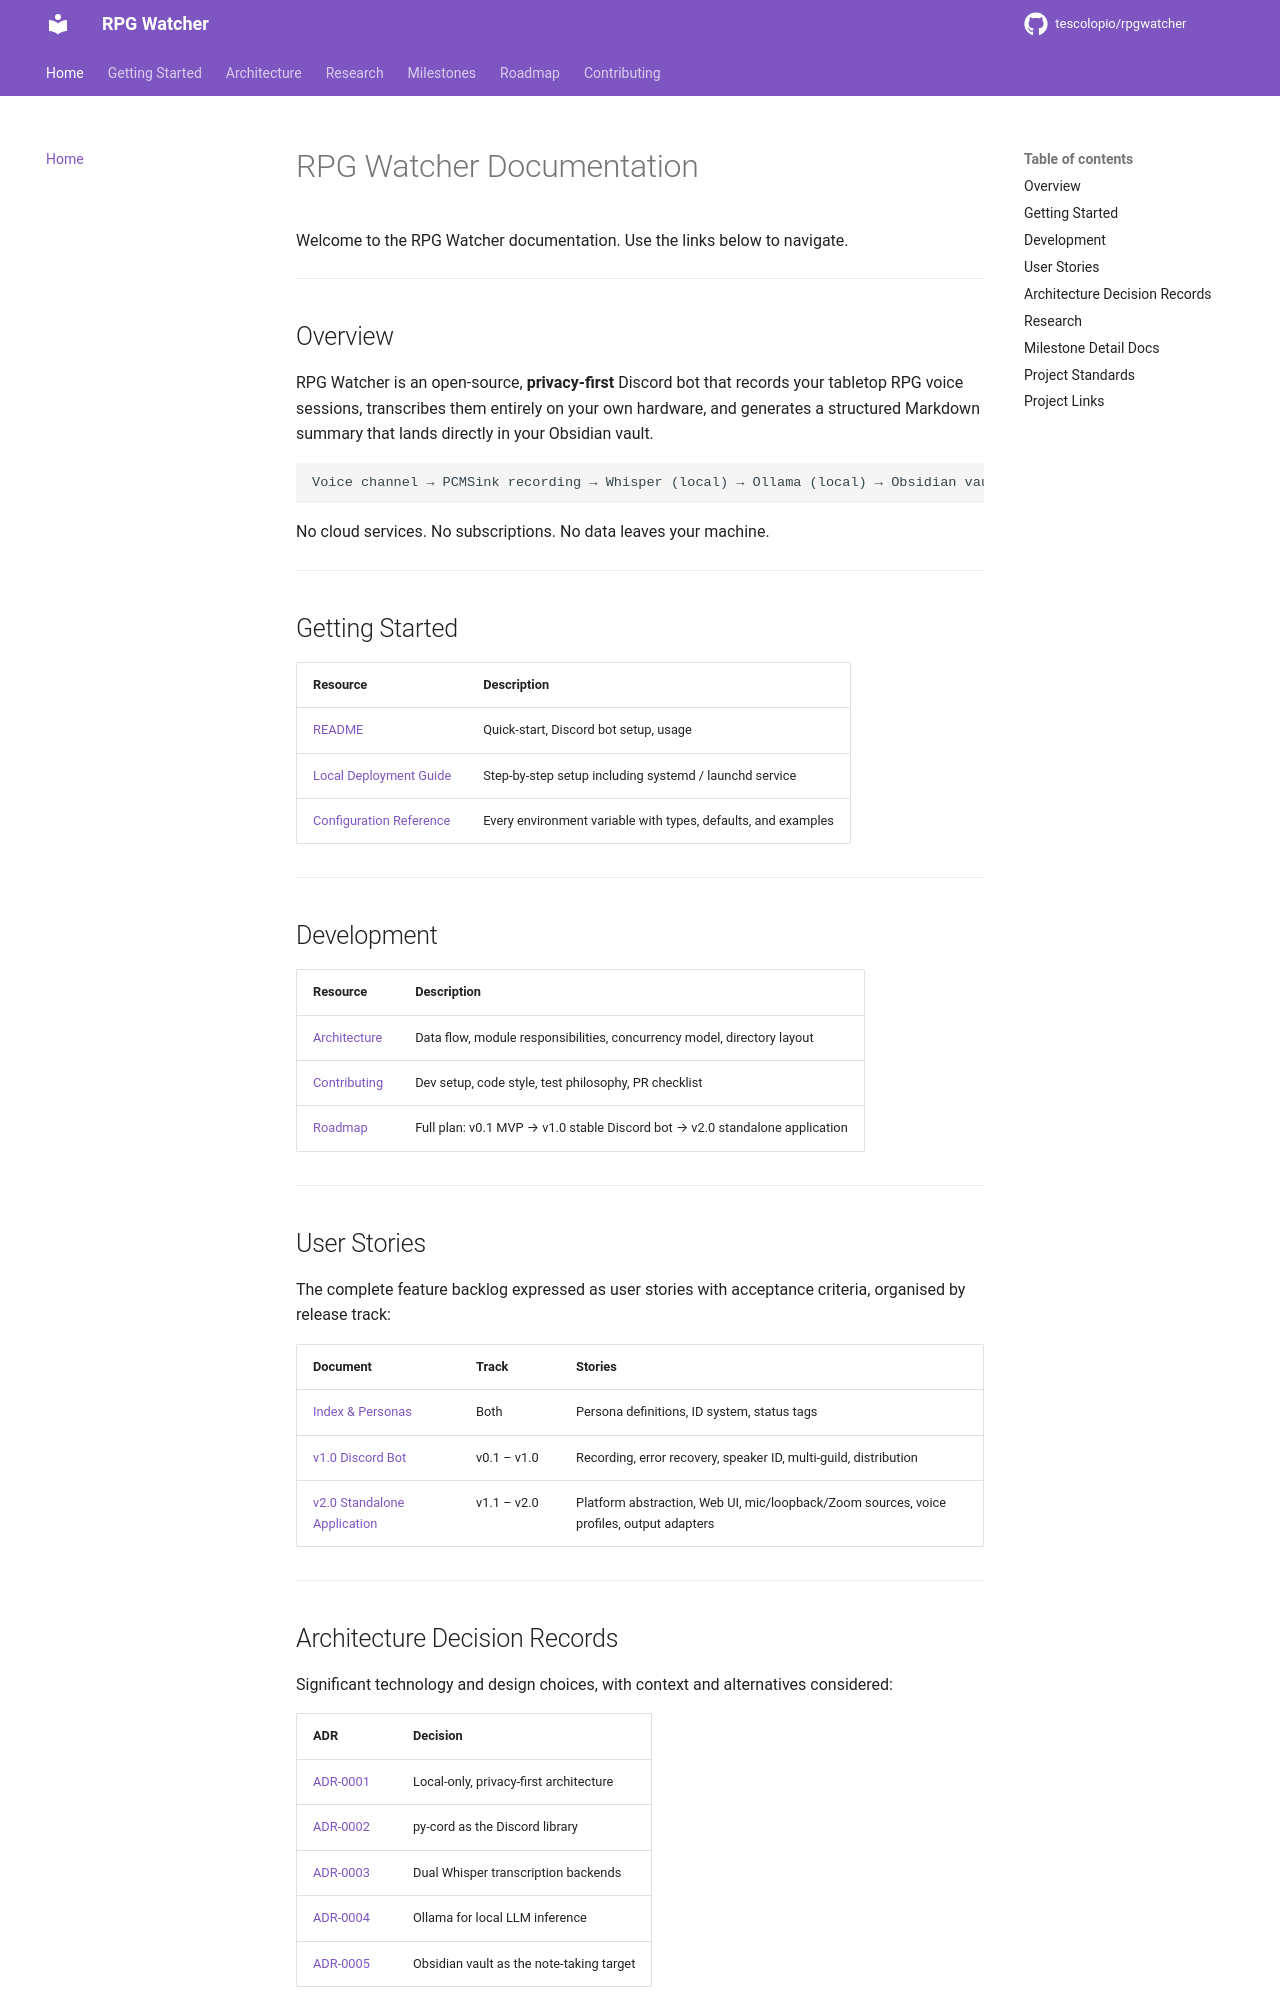

repository: tescolopio/TheWatcher · page: index.html · generator: mkdocs

# RPG Watcher Documentation

Welcome to the RPG Watcher documentation.  Use the links below to navigate.

---

## Overview

RPG Watcher is an open-source, **privacy-first** Discord bot that records your tabletop RPG voice sessions, transcribes them entirely on your own hardware, and generates a structured Markdown summary that lands directly in your Obsidian vault.

```
Voice channel → PCMSink recording → Whisper (local) → Ollama (local) → Obsidian vault
```

No cloud services.  No subscriptions.  No data leaves your machine.

---

## Getting Started

| Resource | Description |
|----------|-------------|
| [README](../README.md) | Quick-start, Discord bot setup, usage |
| [Local Deployment Guide](deployment/local.md) | Step-by-step setup including systemd / launchd service |
| [Configuration Reference](configuration.md) | Every environment variable with types, defaults, and examples |

---

## Development

| Resource | Description |
|----------|-------------|
| [Architecture](architecture.md) | Data flow, module responsibilities, concurrency model, directory layout |
| [Contributing](contributing.md) | Dev setup, code style, test philosophy, PR checklist |
| [Roadmap](roadmap.md) | Full plan: v0.1 MVP → v1.0 stable Discord bot → v2.0 standalone application |

---

## User Stories

The complete feature backlog expressed as user stories with acceptance criteria, organised by release track:

| Document | Track | Stories |
|----------|-------|---------|
| [Index & Personas](user-stories/index.md) | Both | Persona definitions, ID system, status tags |
| [v1.0 Discord Bot](user-stories/v1-discord-bot.md) | v0.1 – v1.0 | Recording, error recovery, speaker ID, multi-guild, distribution |
| [v2.0 Standalone Application](user-stories/v2-standalone.md) | v1.1 – v2.0 | Platform abstraction, Web UI, mic/loopback/Zoom sources, voice profiles, output adapters |

---

## Architecture Decision Records

Significant technology and design choices, with context and alternatives considered:

| ADR | Decision |
|-----|----------|
| [ADR-0001](adr/0001-local-only-architecture.md) | Local-only, privacy-first architecture |
| [ADR-0002](adr/0002-pycord-discord-library.md) | py-cord as the Discord library |
| [ADR-0003](adr/0003-dual-whisper-backends.md) | Dual Whisper transcription backends |
| [ADR-0004](adr/0004-ollama-for-llm.md) | Ollama for local LLM inference |
| [ADR-0005](adr/0005-obsidian-markdown-notes.md) | Obsidian vault as the note-taking target |

---
